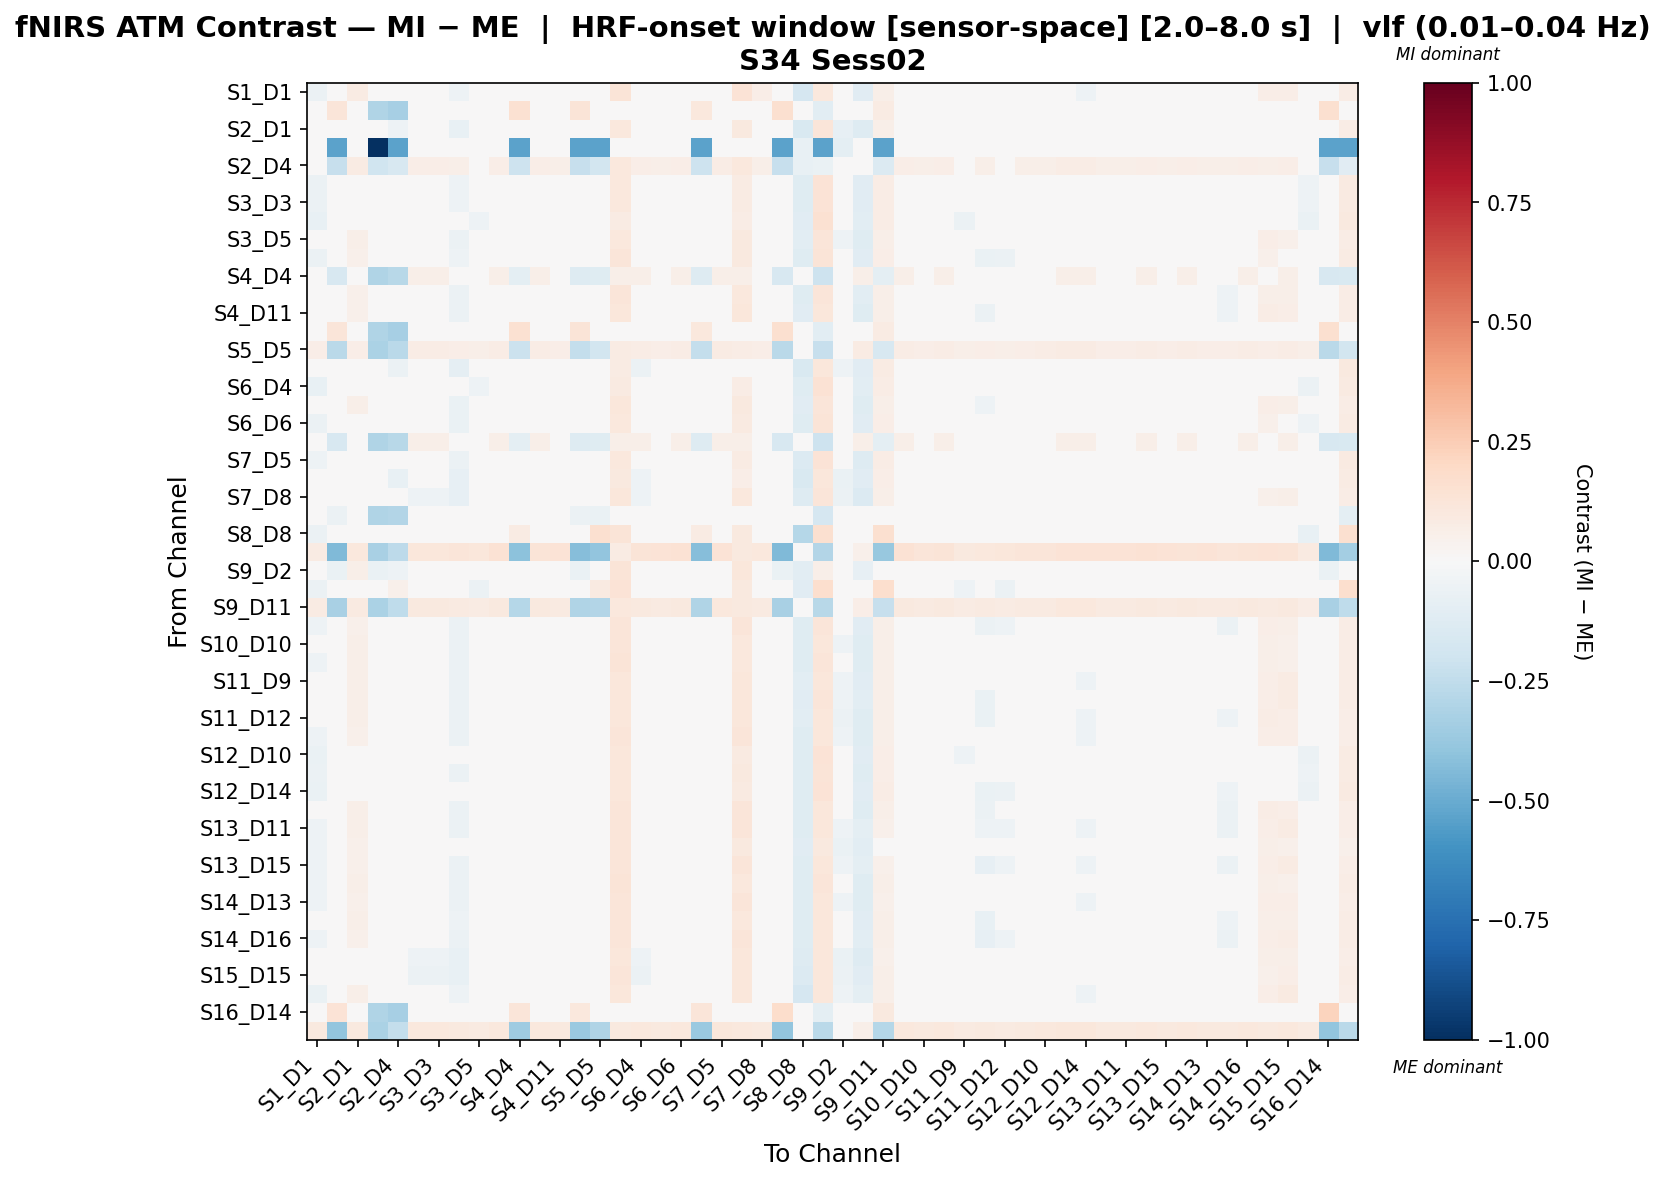

The table this chart was drawn from, first rows:
, S1_D1 hbo, S1_D3 hbo, S2_D1 hbo, S2_D2 hbo, S2_D4 hbo, S3_D1 hbo, S3_D3 hbo, S3_D4 hbo, S3_D5 hbo, S4_D2 hbo, S4_D4 hbo, S4_D6 hbo, S4_D11 hbo, S5_D3 hbo, S5_D5 hbo, S5_D7 hbo, S6_D4 hbo, S6_D5 hbo, S6_D6 hbo, S6_D8 hbo, S7_D5 hbo, S7_D7 hbo, S7_D8 hbo
S1_D1 hbo, -0.05469, -0.00417, 0.07916, 0.01592, -0.02087, -0.0231, -0.0231, -0.0544, -0.02851, -0.0351, 0.01148, -0.01945, -0.003797, -0.00417, 0.02713, 0.1308, -0.03875, -0.01945, -0.007447, 0.01148, 0.004554, 0.1345, 0.06715
S1_D3 hbo, -0.01476, 0.1196, -0.007702, -0.2976, -0.3287, -0.0006429, -0.0006429, -0.007702, -0.01569, -0.0006429, 0.1502, -0.0006429, -0.007702, 0.1323, 0.03855, 0.006416, -0.0006429, -0.007702, -0.0006429, 0.107, 0.006416, -0.0006429, -0.007702
S2_D1 hbo, -0.02455, 0.0005526, 0.02717, 0.01348, -0.05385, -0.04536, -0.04536, -0.07348, -0.02322, -0.009857, 0.01528, 0.004871, 0.01225, 0.0005526, 0.03001, 0.1061, -0.04536, -0.008524, -0.0159, 0.01528, -0.02458, 0.09985, 0.006204
S2_D2 hbo, 0.0001319, -0.538, 0.0001319, -1.0, -0.538, 0.0001319, 0.0001319, 0.0001319, 0.0001319, 0.0001319, -0.538, 0.0001319, 0.0001319, -0.538, -0.538, 0.0001319, 0.0001319, 0.0001319, 0.0001319, -0.538, 0.0001319, 0.0001319, 0.0001319
S2_D4 hbo, 0.0268, -0.2332, 0.07861, -0.1985, -0.1575, 0.06504, 0.06504, 0.05798, 0.04999, 0.06504, -0.2091, 0.06504, 0.05798, -0.2332, -0.185, 0.1064, 0.06504, 0.05798, 0.06504, -0.2091, 0.0721, 0.1028, 0.05798
S3_D1 hbo, -0.06108, 0.005323, 0.04276, 0.01155, -0.009422, -0.02401, -0.02401, -0.05394, -0.04103, -0.01333, 0.02198, -0.01333, -0.02055, 0.005323, 0.03864, 0.1039, -0.02401, -0.02659, 0.009298, 0.02198, 0.03458, 0.08462, 0.01409
S3_D3 hbo, -0.06108, 0.005323, 0.04276, 0.01155, -0.009422, -0.02401, -0.02401, -0.05394, -0.04103, -0.01333, 0.02198, -0.01333, -0.02055, 0.005323, 0.03864, 0.1039, -0.02401, -0.02659, 0.009298, 0.02198, 0.03458, 0.08462, 0.01409
S3_D4 hbo, -0.075, 0.0005526, 0.03143, 0.01348, 0.0005526, -0.01856, -0.01856, -0.03196, -0.05016, -0.002958, 0.01967, -0.02207, -0.01031, 0.0005526, 0.03878, 0.08052, 0.0005526, -0.01635, 0.01967, 0.01967, 0.03527, 0.07096, 0.002761
S3_D5 hbo, -0.03381, 0.001191, 0.05906, 0.0219, -0.02301, -0.04122, -0.04122, -0.06202, -0.0332, -0.01911, 0.01589, -0.01911, 0.01028, 0.001191, 0.03058, 0.1078, -0.04122, -0.01053, 0.002873, 0.01589, 0.007684, 0.09445, 0.03097
S4_D2 hbo, -0.05629, 0.003496, 0.05045, 0.01028, -0.01744, -0.029, -0.029, -0.05146, -0.0269, -0.01137, 0.01874, -0.01137, -0.003348, 0.003496, 0.03398, 0.1187, -0.029, -0.003348, 0.01673, 0.01874, 0.02156, 0.09862, 0.02236
S4_D4 hbo, 0.04098, -0.1589, 0.04804, -0.299, -0.2744, 0.0551, 0.0551, 0.04804, 0.04005, 0.0551, -0.1004, 0.0551, 0.04804, -0.1311, -0.1226, 0.06216, 0.0551, 0.04804, 0.0551, -0.1282, 0.06216, 0.0551, 0.04804
S4_D6 hbo, -0.04688, 0.003511, 0.05319, 0.01737, -0.02069, -0.03994, -0.03994, -0.06179, -0.03934, -0.01788, 0.01821, -0.01788, 0.004362, 0.003511, 0.03291, 0.1224, -0.03994, -0.0164, 0.004149, 0.01821, 0.01607, 0.1018, 0.02509
S4_D11 hbo, -0.04754, 7.010632466074982e-05, 0.05237, 0.01315, -0.0263, -0.03948, -0.03948, -0.06117, -0.04055, -0.0185, 0.01441, -0.0185, 0.002819, 7.010632466074982e-05, 0.02874, 0.1153, -0.03948, -0.01758, 0.003524, 0.01441, 0.009016, 0.1159, 0.03861
S5_D3 hbo, -0.01476, 0.1196, -0.007702, -0.2976, -0.3287, -0.0006429, -0.0006429, -0.007702, -0.01569, -0.0006429, 0.1502, -0.0006429, -0.007702, 0.1323, 0.03855, 0.006416, -0.0006429, -0.007702, -0.0006429, 0.107, 0.006416, -0.0006429, -0.007702
S5_D5 hbo, 0.06268, -0.266, 0.06974, -0.313, -0.2682, 0.0768, 0.0768, 0.06974, 0.06175, 0.0768, -0.2144, 0.0768, 0.06974, -0.2402, -0.1823, 0.08386, 0.0768, 0.06974, 0.0768, -0.2402, 0.08386, 0.0768, 0.06974
S5_D7 hbo, 0.002254, 0.01069, 0.003339, 0.01023, -0.06017, -0.04047, -0.04047, -0.08761, -0.0279, -0.01744, 0.02767, -0.0004632, 0.009385, 0.01069, 0.04465, 0.08094, -0.05745, -0.01364, -0.02349, 0.02767, -0.02729, 0.0214, 0.02032
S6_D4 hbo, -0.07255, 0.003994, 0.03201, 0.01771, -0.006016, -0.01817, -0.01817, -0.04882, -0.05086, -0.005907, 0.02144, -0.02335, -0.01306, 0.003994, 0.03889, 0.0914, -0.01817, -0.01911, 0.01672, 0.02144, 0.04114, 0.07302, 0.003344
S6_D5 hbo, -0.04378, 0.0005526, 0.05645, 0.01348, -0.02402, -0.0363, -0.0363, -0.06433, -0.04253, -0.01444, 0.01519, -0.01444, 0.007479, 0.0005526, 0.02982, 0.1128, -0.0363, -0.0132, 0.007606, 0.01519, 0.01248, 0.0993, 0.02835
S6_D6 hbo, -0.05857, 0.005323, 0.04385, 0.01155, -0.01791, -0.03675, -0.03675, -0.06526, -0.04136, -0.01365, 0.02056, -0.01365, -0.005631, 0.005323, 0.0358, 0.1078, -0.03675, -0.01168, 0.008972, 0.02056, 0.02043, 0.08713, 0.01518
S6_D8 hbo, 0.04098, -0.1589, 0.04804, -0.299, -0.2744, 0.0551, 0.0551, 0.04804, 0.04005, 0.0551, -0.1004, 0.0551, 0.04804, -0.1311, -0.1226, 0.06216, 0.0551, 0.04804, 0.0551, -0.1282, 0.06216, 0.0551, 0.04804
S7_D5 hbo, -0.05236, 0.008861, 0.03263, 0.008955, -0.01702, -0.0381, -0.0381, -0.06146, -0.02091, 0.01059, 0.02509, -0.005639, 0.003461, 0.008861, 0.04132, 0.1069, -0.0381, 0.003461, 0.01059, 0.02509, 0.01608, 0.08517, 0.001816
S7_D7 hbo, -0.01341, 0.005323, 0.003376, 0.01155, -0.07588, -0.03625, -0.03625, -0.08075, -0.02668, -0.01459, 0.02094, 0.001026, 0.009422, 0.005323, 0.03655, 0.09713, -0.05187, -0.01224, -0.02064, 0.02094, -0.02298, 0.06285, 0.01899
S7_D8 hbo, -0.03134, 0.0005526, 0.04629, 0.01348, -0.03454, -0.05208, -0.05208, -0.08018, -0.03004, -0.01664, 0.01525, -0.001947, 0.005401, 0.0005526, 0.02995, 0.1107, -0.05208, -0.01534, -0.02269, 0.01525, -0.0005228, 0.1092, 0.03017
S8_D6 hbo, 0.01855, -0.05804, 0.02561, -0.2976, -0.2954, 0.03267, 0.03267, 0.02561, 0.01762, 0.03267, 0.005826, 0.03267, 0.02561, -0.05527, -0.06633, 0.03973, 0.03267, 0.02561, 0.03267, -0.02749, 0.03973, 0.03267, 0.02561
S8_D8 hbo, -0.05913, 0.003925, 0.03809, -0.04683, 0.03809, -0.0217, -0.0217, -0.0217, -0.03676, -0.0217, 0.0808, -0.0217, -0.0217, 0.003925, 0.1577, 0.1278, -0.0217, -0.0217, -0.0217, 0.0808, 0.008195, 0.09788, 0.008195
S8_D15 hbo, 0.0802, -0.4385, 0.1031, -0.3221, -0.2607, 0.1101, 0.1101, 0.1189, 0.1109, 0.1418, -0.4068, 0.126, 0.1347, -0.4226, -0.391, 0.08555, 0.126, 0.1347, 0.1418, -0.4226, 0.133, 0.09432, 0.1031
S9_D2 hbo, -0.003086, -0.06619, 0.05671, -0.06528, -0.05041, 0.01091, 0.01091, -0.03888, -0.003956, 0.01091, -0.04479, 0.01091, 0.00391, -0.06619, -0.0234, 0.1285, -0.01049, 0.00391, 0.01091, -0.04479, 0.0443, 0.1165, 0.03031
S9_D9 hbo, -0.05672, 0.006924, 0.0363, 0.002371, 0.05123, -0.01403, -0.01403, -0.02104, -0.05763, -0.0427, 0.04667, -0.0427, -0.04971, 0.006924, 0.08642, 0.1363, -0.01403, -0.04971, -0.01403, 0.04667, 0.02165, 0.1007, 0.007633
S9_D11 hbo, 0.08055, -0.3224, 0.08761, -0.313, -0.2503, 0.09467, 0.09467, 0.08761, 0.07961, 0.09467, -0.2843, 0.09467, 0.08761, -0.3033, -0.2903, 0.1017, 0.09467, 0.08761, 0.09467, -0.3033, 0.1017, 0.09467, 0.08761
S10_D9 hbo, -0.05134, 0.003496, 0.05448, 0.01028, -0.02305, -0.03741, -0.03741, -0.05894, -0.03812, -0.02259, 0.0178, -0.02259, -0.001198, 0.003496, 0.03211, 0.1246, -0.03741, -0.0155, 0.005505, 0.0178, 0.01221, 0.1179, 0.04069
S10_D10 hbo, -0.04888, -0.001274, 0.05918, 0.01221, -0.02778, -0.0349, -0.0349, -0.05695, -0.0354, -0.01948, 0.01342, -0.01948, 0.002563, -0.001274, 0.02812, 0.1231, -0.0349, -0.01213, 0.009189, 0.01342, 0.008466, 0.1092, 0.03051
S10_D12 hbo, -0.05107, 0.003496, 0.05686, 0.01028, -0.02301, -0.03735, -0.03735, -0.05927, -0.03746, -0.02193, 0.01819, -0.02193, 0.0002424, 0.003496, 0.03289, 0.1279, -0.03735, -0.01445, 0.006739, 0.01819, 0.01324, 0.1067, 0.02819
S11_D9 hbo, -0.03607, -0.001411, 0.05681, 0.02753, -0.02542, -0.04356, -0.04356, -0.05829, -0.02919, -0.03607, 0.01332, -0.02134, -0.006616, -0.001411, 0.02804, 0.1116, -0.04356, -0.02747, -0.01411, 0.01332, 0.005391, 0.113, 0.04344
S11_D11 hbo, -0.04157, -0.0002098, 0.05846, 0.02161, -0.02377, -0.04169, -0.04169, -0.05642, -0.03432, -0.03408, 0.01452, -0.01936, -0.004628, -0.0002098, 0.02925, 0.113, -0.04169, -0.02549, -0.01223, 0.01452, 0.007154, 0.1144, 0.04521
S11_D12 hbo, -0.03951, -0.00197, 0.05883, 0.02728, -0.02753, -0.04032, -0.04032, -0.05471, -0.02682, -0.02512, 0.01242, -0.02512, 0.003672, -0.00197, 0.02682, 0.114, -0.04032, -0.01072, 0.002866, 0.01242, 0.00206, 0.1148, 0.04524
S11_D13 hbo, -0.0537, -0.002582, 0.05396, 0.01846, -0.03108, -0.0392, -0.0392, -0.06084, -0.04049, -0.02477, 0.01178, -0.02477, -0.003323, -0.002582, 0.02615, 0.1185, -0.0392, -0.01769, 0.003897, 0.01178, 0.003839, 0.1186, 0.03965
S12_D10 hbo, -0.06665, 0.003496, 0.04281, 0.01028, -0.0138, -0.02354, -0.02354, -0.04699, -0.03528, -0.003518, 0.01973, -0.01975, -0.01074, 0.003496, 0.03596, 0.1108, -0.02354, -0.01074, 0.02515, 0.01973, 0.02858, 0.09114, 0.01414
S12_D12 hbo, -0.06116, 0.008861, 0.0473, 0.008955, -0.01398, -0.03353, -0.03353, -0.05597, -0.03155, -0.01628, 0.02417, -0.01628, -0.008101, 0.008861, 0.03948, 0.117, -0.03353, -0.008101, 0.01239, 0.02417, 0.01758, 0.09646, 0.01863
S12_D14 hbo, -0.06412, 0.008861, 0.04353, 0.008955, -0.006132, -0.02176, -0.02176, -0.04513, -0.03267, -0.001166, 0.02509, -0.0174, -0.008297, 0.008861, 0.04132, 0.1096, -0.02176, -0.008297, 0.02693, 0.02509, 0.02969, 0.09062, 0.01543
S13_D6 hbo, -0.04914, -0.001274, 0.0568, 0.01221, -0.02782, -0.03496, -0.03496, -0.05662, -0.03606, -0.02014, 0.01303, -0.02014, 0.001123, -0.001274, 0.02734, 0.1198, -0.03496, -0.01318, 0.007954, 0.01303, 0.007437, 0.1203, 0.04301
S13_D11 hbo, -0.05101, -0.003724, 0.05483, 0.0175, -0.03009, -0.03715, -0.03715, -0.0587, -0.03777, -0.02224, 0.01061, -0.02224, -0.0007872, -0.003724, 0.02495, 0.1177, -0.03715, -0.01512, 0.005857, 0.01061, 0.005281, 0.1182, 0.04107
S13_D13 hbo, -0.05163, -0.02505, 0.05239, -0.01078, -0.04269, -0.02531, -0.02531, -0.04767, -0.02224, -0.006908, -0.009845, -0.006908, 0.001147, -0.02505, 0.005363, 0.1179, -0.02531, 0.001147, 0.02031, -0.009845, 0.02427, 0.09878, 0.02517
S13_D15 hbo, -0.05087, -0.003724, 0.05457, 0.0175, -0.02999, -0.037, -0.037, -0.0585, -0.03769, -0.02215, 0.01055, -0.02215, -0.0008197, -0.003724, 0.02483, 0.1172, -0.037, -0.0151, 0.005829, 0.01055, 0.005258, 0.1178, 0.04087
S14_D12 hbo, -0.05107, 0.003496, 0.05686, 0.01028, -0.02301, -0.03735, -0.03735, -0.05927, -0.03746, -0.02193, 0.01819, -0.02193, 0.0002424, 0.003496, 0.03289, 0.1279, -0.03735, -0.01445, 0.006739, 0.01819, 0.01324, 0.1067, 0.02819
S14_D13 hbo, -0.05434, -0.002582, 0.05325, 0.01846, -0.03143, -0.03973, -0.03973, -0.06131, -0.04119, -0.02548, 0.01172, -0.02548, -0.004146, -0.002582, 0.02603, 0.1179, -0.03973, -0.01845, 0.003192, 0.01172, 0.003251, 0.1179, 0.03889
S14_D14 hbo, -0.04523, -0.002582, 0.0607, 0.01846, -0.02633, -0.03208, -0.03208, -0.05406, -0.03169, -0.01597, 0.01212, -0.01597, 0.006141, -0.002582, 0.02681, 0.1225, -0.03208, -0.008556, 0.01201, 0.01212, 0.0106, 0.1092, 0.03271
S14_D16 hbo, -0.05133, 0.00144, 0.05413, 0.01585, -0.02412, -0.0379, -0.0379, -0.05941, -0.03792, -0.0227, 0.01583, -0.0227, -0.001025, 0.00144, 0.03023, 0.1235, -0.0379, -0.01542, 0.005285, 0.01583, 0.0116, 0.1172, 0.04055
S15_D13 hbo, -0.03856, -0.002582, 0.04467, 0.01846, -0.04002, -0.05261, -0.05261, -0.07419, -0.0254, -0.009691, 0.01172, -0.009691, 0.01164, -0.002582, 0.02603, 0.1158, -0.05261, -0.002664, -0.009691, 0.01172, -0.007485, 0.1136, 0.02815
S15_D15 hbo, -0.04105, 0.001006, 0.04205, 0.01551, -0.03608, -0.05559, -0.05559, -0.07705, -0.02765, -0.01249, 0.01537, -0.01249, 0.009142, 0.001006, 0.02974, 0.12, -0.05559, -0.005223, -0.01249, 0.01537, -0.003309, 0.1108, 0.0256
S15_D16 hbo, -0.06359, -0.004049, 0.06171, 0.0331, -0.02647, -0.03768, -0.03768, -0.05238, -0.01505, -0.03594, 0.01065, -0.02124, -0.006547, -0.004049, 0.02534, 0.1153, -0.03768, -0.02124, -0.00829, 0.01065, 0.004664, 0.117, 0.04875
S16_D14 hbo, -0.01476, 0.1343, -0.007702, -0.2976, -0.3287, -0.0006429, -0.0006429, -0.007702, -0.01569, -0.0006429, 0.1208, -0.0006429, -0.007702, 0.1038, 0.005955, 0.006416, -0.0006429, -0.007702, -0.0006429, 0.1208, 0.006416, -0.0006429, -0.007702
S16_D16 hbo, 0.09426, -0.3912, 0.1013, -0.313, -0.2366, 0.1084, 0.1084, 0.1013, 0.09333, 0.1084, -0.3548, 0.1084, 0.1013, -0.373, -0.3046, 0.09727, 0.1084, 0.1013, 0.1084, -0.373, 0.1154, 0.1084, 0.1013
